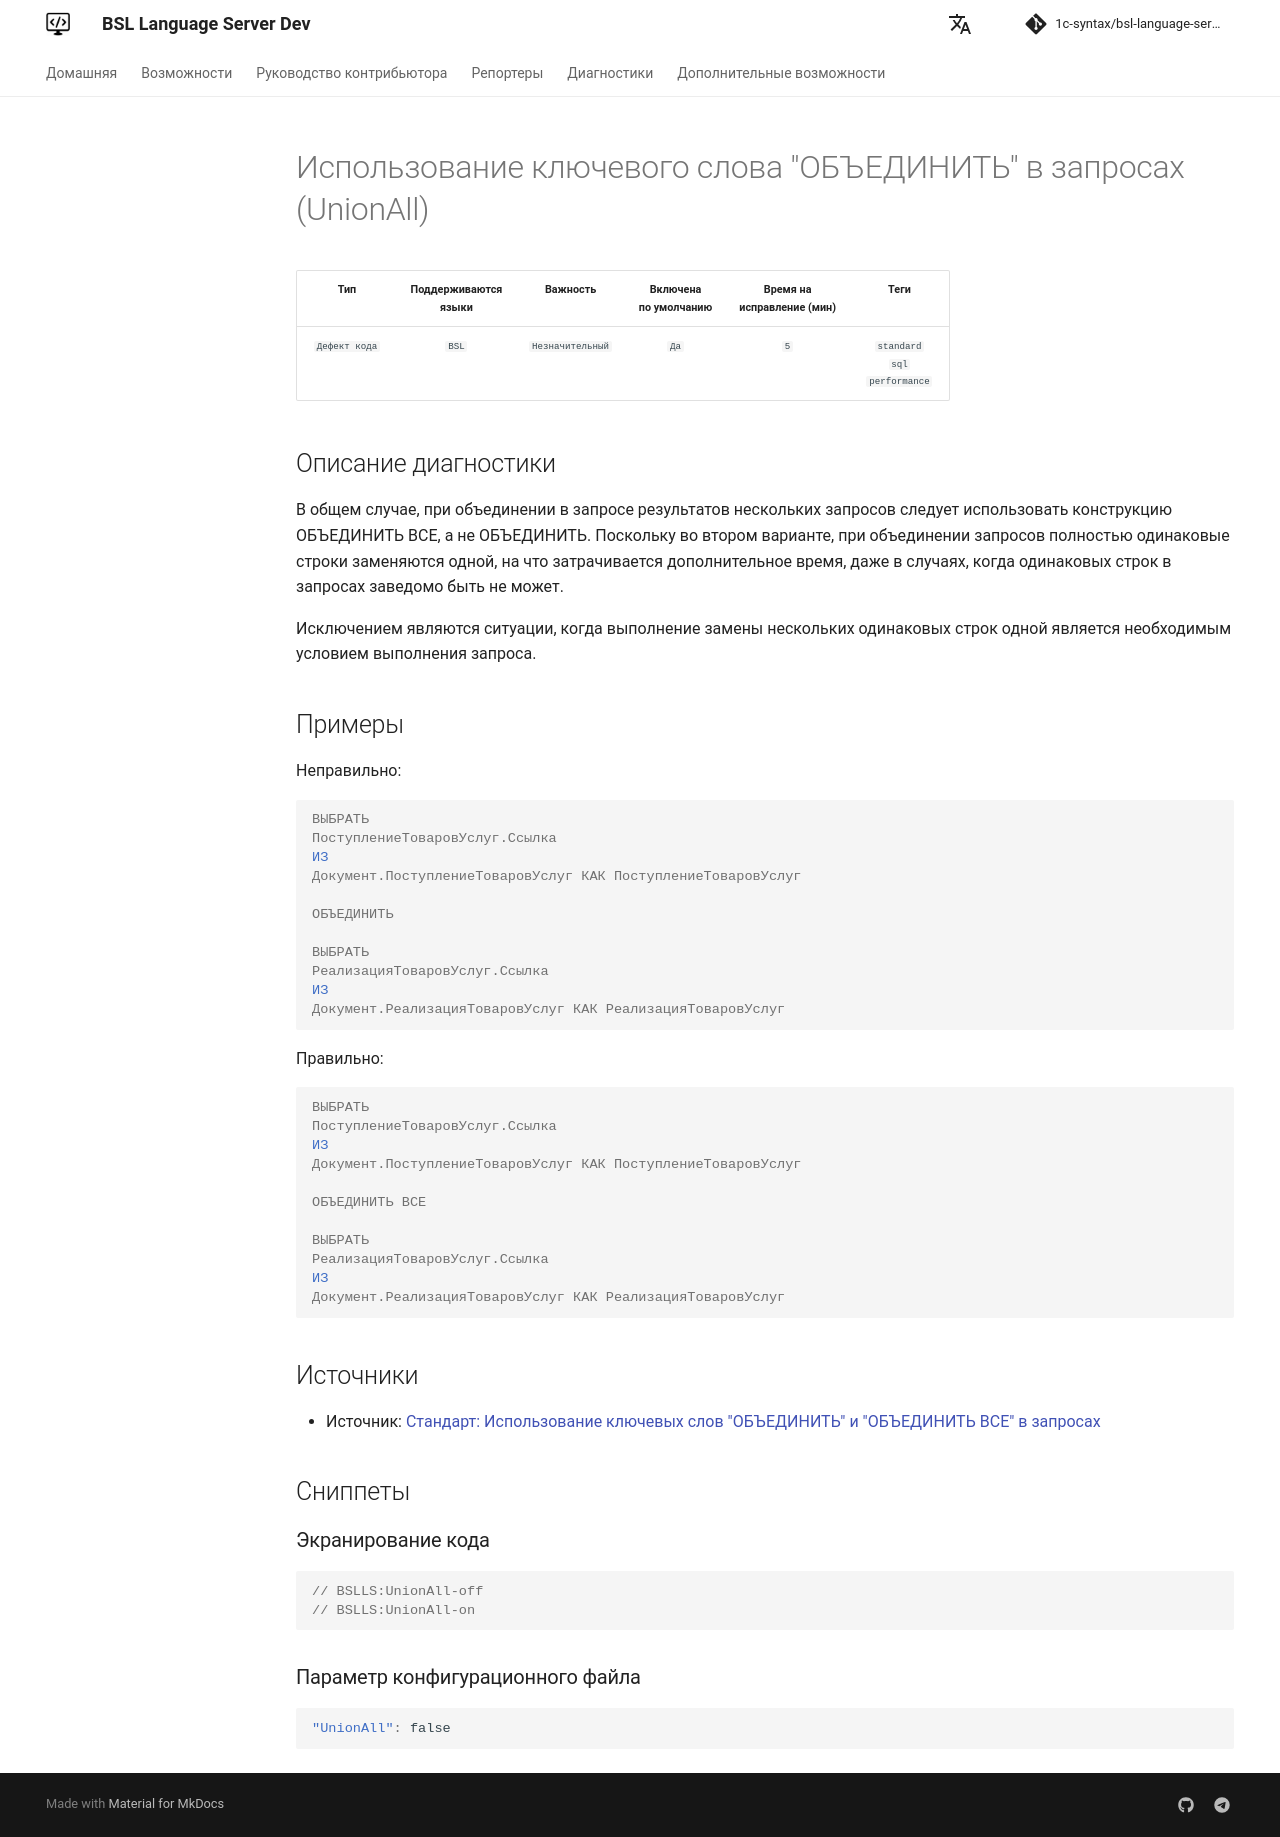

repository: 1c-syntax/bsl-language-server · page: dev/diagnostics/UnionAll/index.html · generator: mkdocs

# Использование ключевого слова "ОБЪЕДИНИТЬ" в запросах (UnionAll)

<!-- Блоки выше заполняются автоматически, не трогать -->
## Описание диагностики
В общем случае, при объединении в запросе результатов нескольких запросов следует использовать конструкцию ОБЪЕДИНИТЬ ВСЕ,
а не ОБЪЕДИНИТЬ. Поскольку во втором варианте, при объединении запросов полностью одинаковые строки заменяются одной,
на что затрачивается дополнительное время, даже в случаях, когда одинаковых строк в запросах заведомо быть не может.

Исключением являются ситуации, когда выполнение замены нескольких одинаковых строк одной является необходимым условием
выполнения запроса.

## Примеры

Неправильно:
```bsl
ВЫБРАТЬ
ПоступлениеТоваровУслуг.Ссылка
ИЗ
Документ.ПоступлениеТоваровУслуг КАК ПоступлениеТоваровУслуг

ОБЪЕДИНИТЬ

ВЫБРАТЬ
РеализацияТоваровУслуг.Ссылка
ИЗ
Документ.РеализацияТоваровУслуг КАК РеализацияТоваровУслуг
```

Правильно:

```bsl
ВЫБРАТЬ
ПоступлениеТоваровУслуг.Ссылка
ИЗ
Документ.ПоступлениеТоваровУслуг КАК ПоступлениеТоваровУслуг

ОБЪЕДИНИТЬ ВСЕ

ВЫБРАТЬ
РеализацияТоваровУслуг.Ссылка
ИЗ
Документ.РеализацияТоваровУслуг КАК РеализацияТоваровУслуг
```

## Источники
* Источник: [Стандарт: Использование ключевых слов "ОБЪЕДИНИТЬ" и "ОБЪЕДИНИТЬ ВСЕ" в запросах](https://its.1c.ru/db/v8std#content:434:hdoc)
